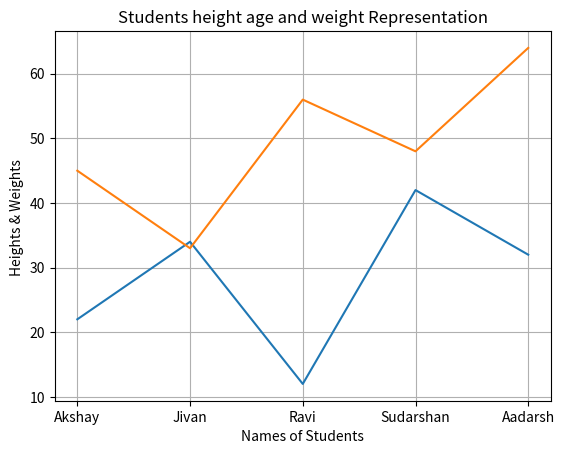

Write the Python code that produced this figure.
import matplotlib.pyplot as mplt
import pandas as pd 

#matplotlib with pandas 

df1 =pd.DataFrame({
        "Name":['Akshay','Jivan','Ravi','Sudarshan','Aadarsh'],
        "Age":[22,34,12,42,32],
        "weight":[45,33,56,48,64]
})
    
# To plot line graph
mplt.plot(df1['Name'],df1['Age'],df1['weight'])
# To add grid lines
mplt.grid()
# To add lables on graph
mplt.xlabel("Names of Students")
mplt.ylabel("Heights & Weights ")
# To add title on graph
mplt.title("Students height age and weight Representation")
# To display the figure
mplt.show()